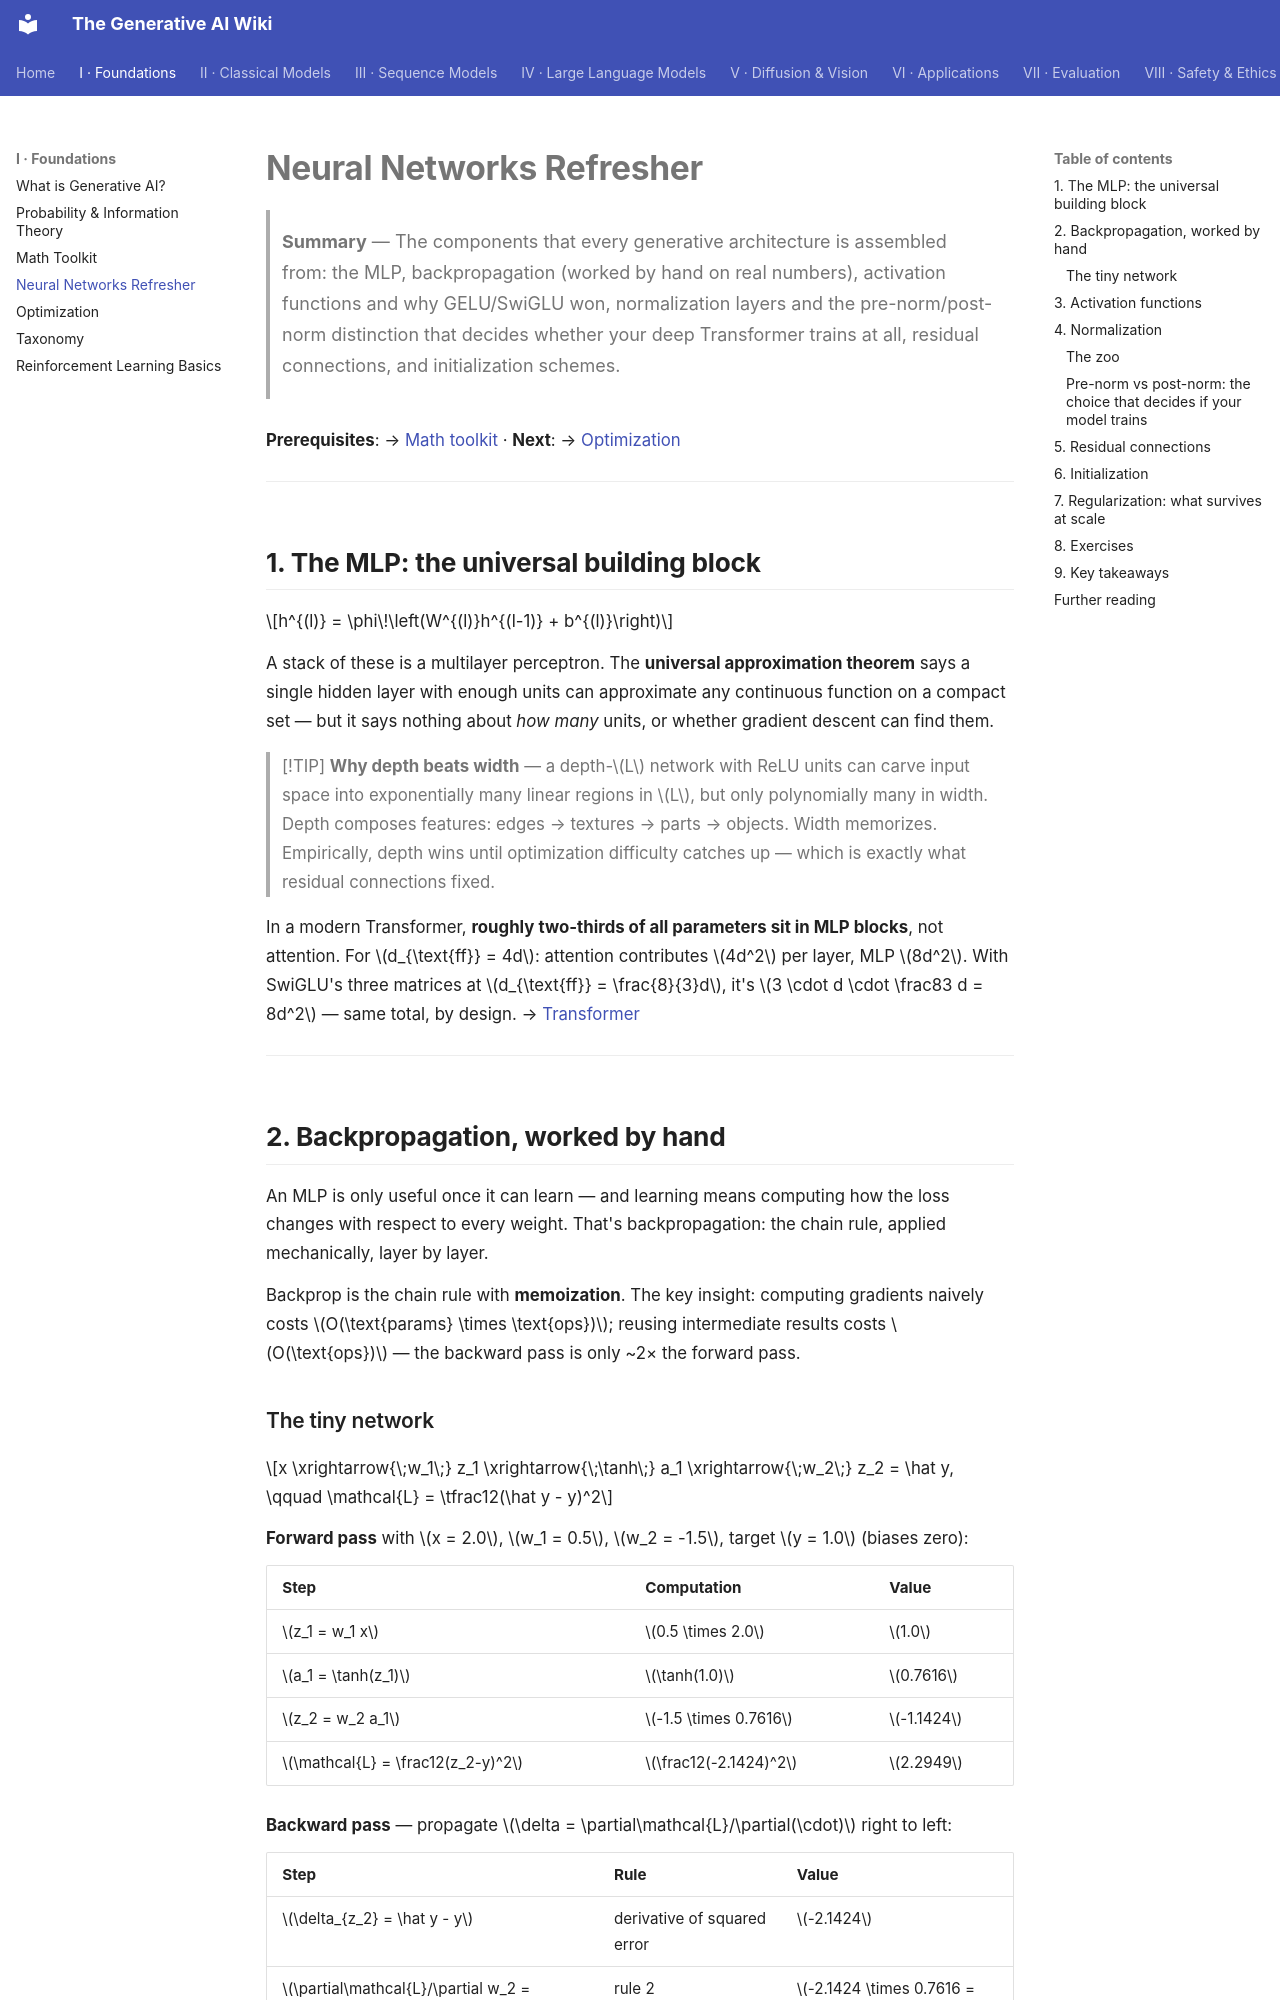

repository: Kirito-Excalibur/GenerativeAIDocs · page: 01-foundations/04-neural-network-refresher/index.html · generator: mkdocs

# Neural Networks Refresher

> **Summary** — The components that every generative architecture is assembled from: the MLP,
> backpropagation (worked by hand on real numbers), activation functions and why GELU/SwiGLU won,
> normalization layers and the pre-norm/post-norm distinction that decides whether your deep
> Transformer trains at all, residual connections, and initialization schemes.

**Prerequisites**: → [Math toolkit](03-math-toolkit.md) · **Next**: → [Optimization](05-optimization.md)

---

## 1. The MLP: the universal building block

$$h^{(l)} = \phi\!\left(W^{(l)}h^{(l-1)} + b^{(l)}\right)$$

A stack of these is a multilayer perceptron. The **universal approximation theorem** says a single
hidden layer with enough units can approximate any continuous function on a compact set —
but it says nothing about *how many* units, or whether gradient descent can find them.

> [!TIP]
> **Why depth beats width** — a depth-$L$ network with ReLU units can carve input space into
> exponentially many linear regions in $L$, but only polynomially many in width. Depth composes
> features: edges → textures → parts → objects. Width memorizes. Empirically, depth wins until
> optimization difficulty catches up — which is exactly what residual connections fixed.

In a modern Transformer, **roughly two-thirds of all parameters sit in MLP blocks**, not
attention. For $d_{\text{ff}} = 4d$: attention contributes $4d^2$ per layer, MLP $8d^2$. With
SwiGLU's three matrices at $d_{\text{ff}} = \frac{8}{3}d$, it's $3 \cdot d \cdot \frac83 d = 8d^2$
— same total, by design. → [Transformer](../03-sequence-models/04-transformer.md)

---

## 2. Backpropagation, worked by hand

An MLP is only useful once it can learn — and learning means computing how the loss changes with respect to every weight. That's backpropagation: the chain rule, applied mechanically, layer by layer.

Backprop is the chain rule with **memoization**. The key insight: computing gradients naively
costs $O(\text{params} \times \text{ops})$; reusing intermediate results costs $O(\text{ops})$ —
the backward pass is only ~2× the forward pass.
